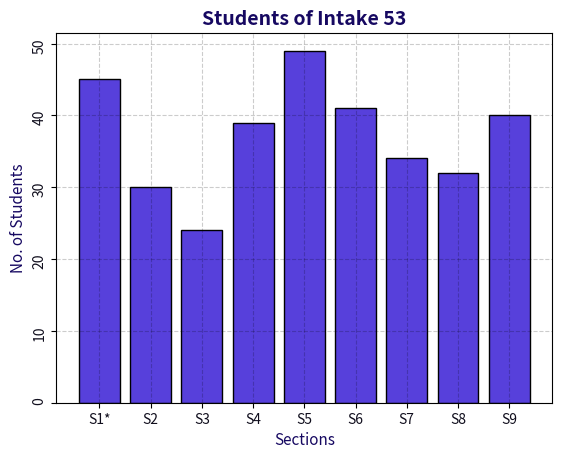

Source code (Python):
import matplotlib.pyplot as plt

sections = ["S1*", "S2", "S3", "S4", "S5", "S6", "S7", "S8", "S9"]
students = [45, 30, 24, 39, 49, 41, 34, 32, 40]

plt.bar(sections, students, edgecolor="black", color="#5740DB")
plt.title("Students of Intake 53", fontweight="bold", color="#160861", fontsize="14")
plt.xlabel("Sections", color="#160861", fontsize="11")
plt.ylabel("No. of Students", color="#160861", fontsize="11")
plt.xticks(color="#100E1D")
plt.yticks(color="#100E1D", rotation=90)
plt.grid(axis="both", linestyle="--", color="#000000", alpha=0.2)
plt.show()
